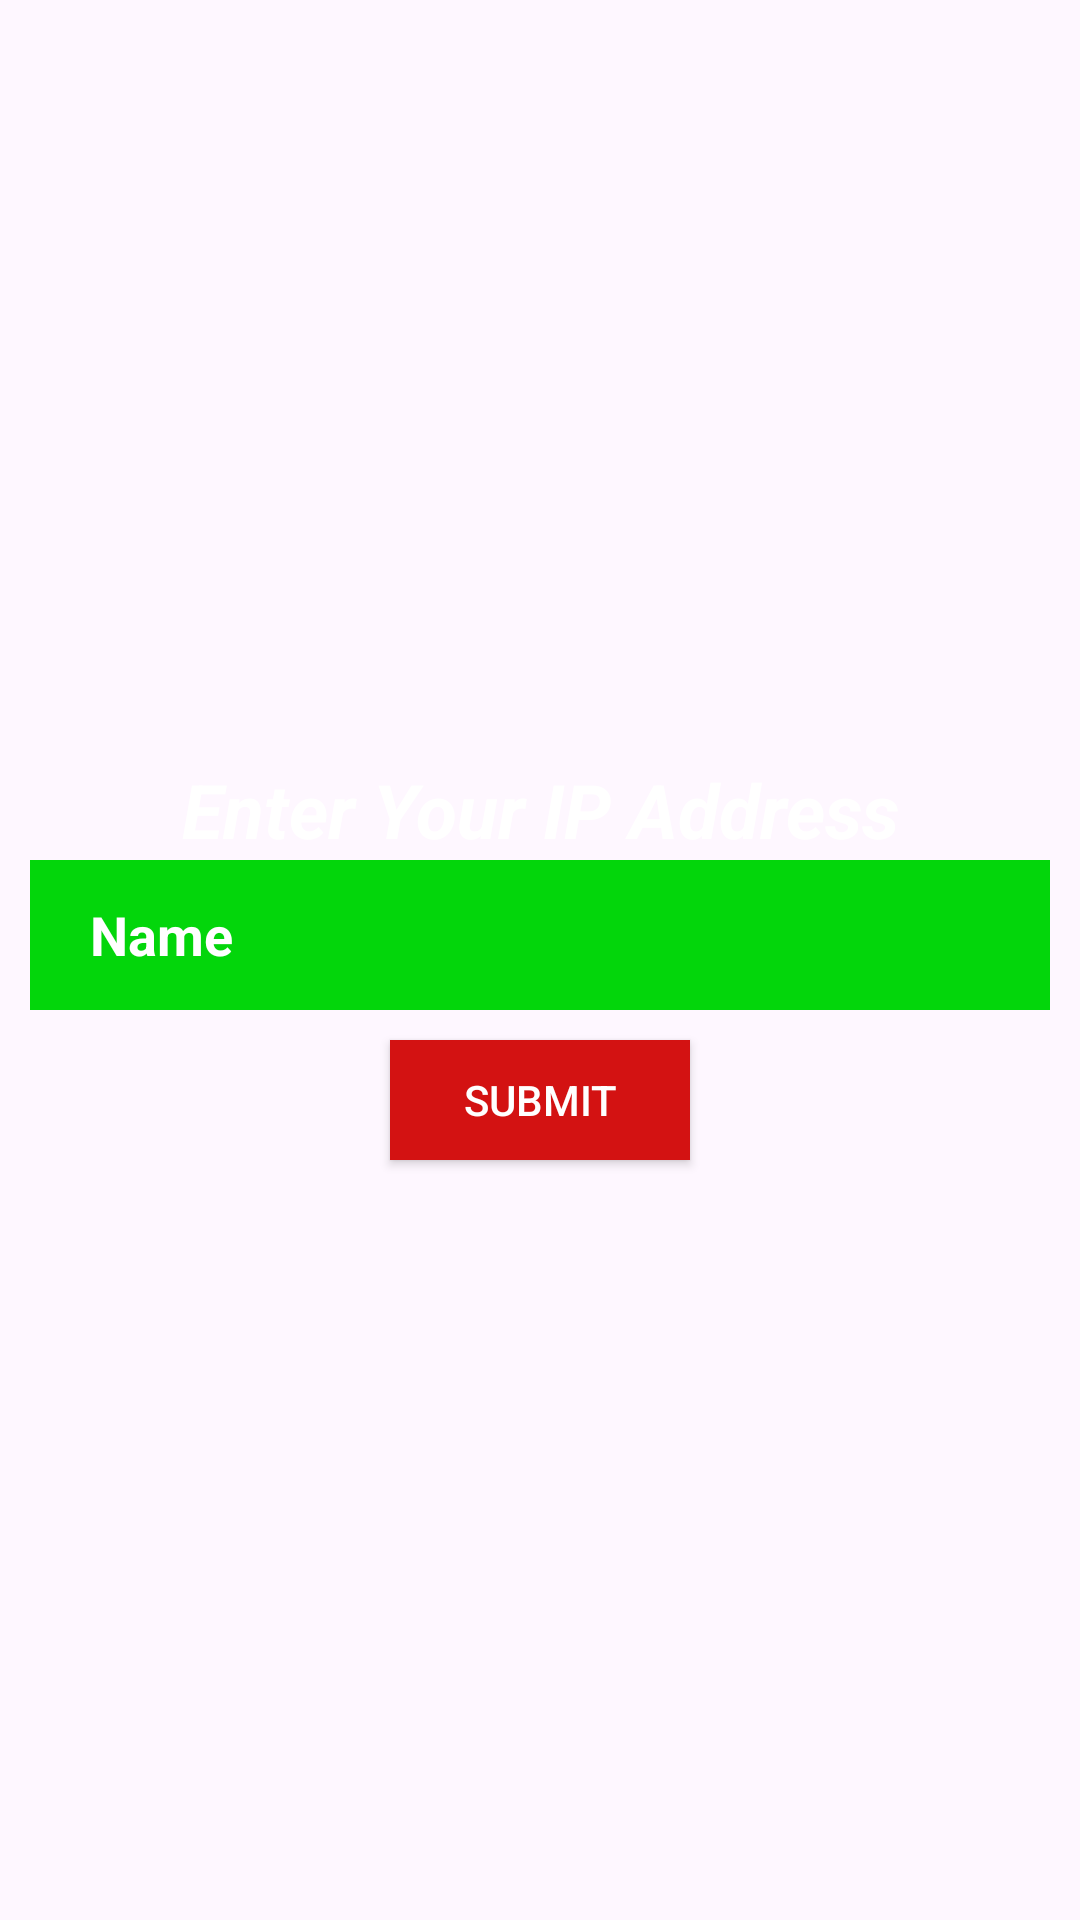

Reconstruct the res/layout file that produces this screen, plus the resources it refers to.
<!-- AndroidManifest.xml: application theme Theme.Mothercare -->
<!-- res/layout/activity_ip_setting.xml -->
<?xml version="1.0" encoding="utf-8"?>
<LinearLayout xmlns:android="http://schemas.android.com/apk/res/android"
    xmlns:app="http://schemas.android.com/apk/res-auto"
    xmlns:tools="http://schemas.android.com/tools"
    android:layout_width="match_parent"
    android:layout_height="match_parent"
    android:gravity="center"

    android:orientation="vertical"
    tools:context=".IpSetting">

    <TextView
        android:id="@+id/textView2"
        android:layout_width="match_parent"
        android:textColor="#FFFFFF"
        android:textSize="25dp"
        android:gravity="center"
        android:textStyle="bold|italic"
        android:layout_height="wrap_content"
        android:text="Enter Your IP Address" />

    <EditText
        android:id="@+id/ettext"
        android:layout_width="match_parent"
        android:layout_height="50dp"
        android:layout_marginLeft="10dp"
        android:layout_marginRight="10dp"
        android:ems="10"
        android:textStyle="bold"
        android:textColor="#fff"
        android:background="#03D60B"
        android:paddingLeft="20dp"
        android:inputType="textPersonName"
        android:text="Name" />

    <androidx.appcompat.widget.AppCompatButton
        android:id="@+id/button"
        android:layout_width="100dp"
        android:layout_marginTop="10dp"
        android:background="#D31212"
        android:textColor="#fff"

        android:layout_height="40dp"
        android:text="SUBMIT" />
</LinearLayout>
<!-- resources referenced by this layout -->
<resources>
  <style name="Theme.Mothercare" parent="Base.Theme.Mothercare" />
  <style name="Base.Theme.Mothercare" parent="Theme.Material3.DayNight.NoActionBar">
          
          
      </style>
</resources>
